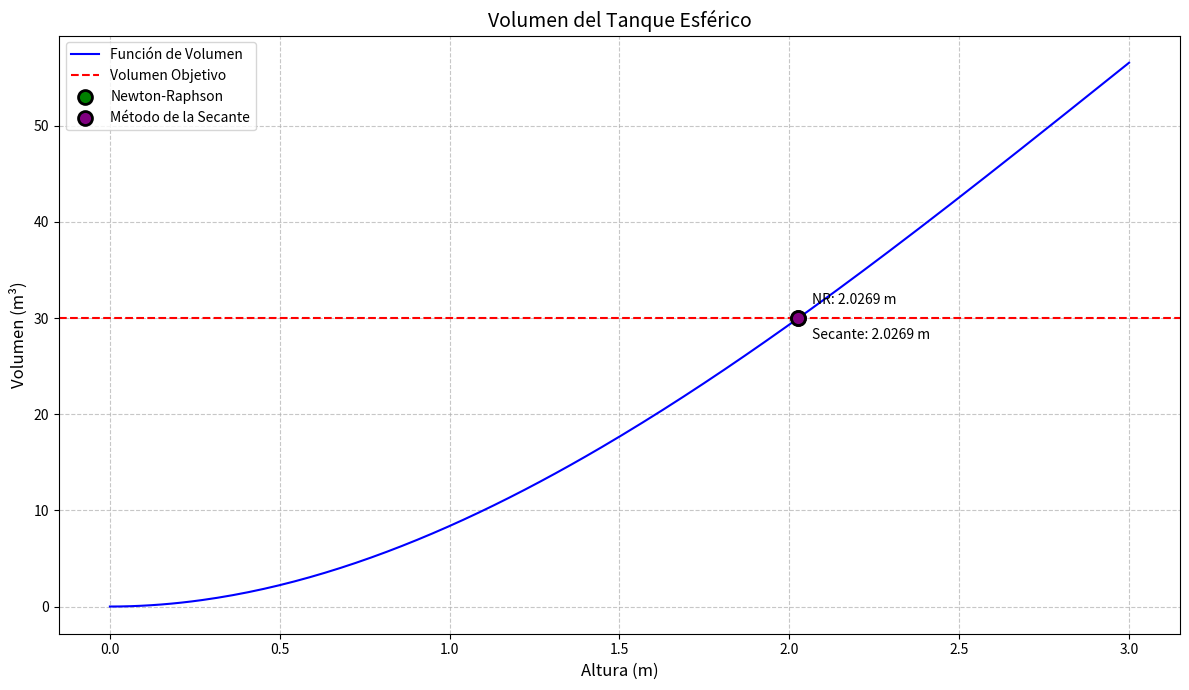
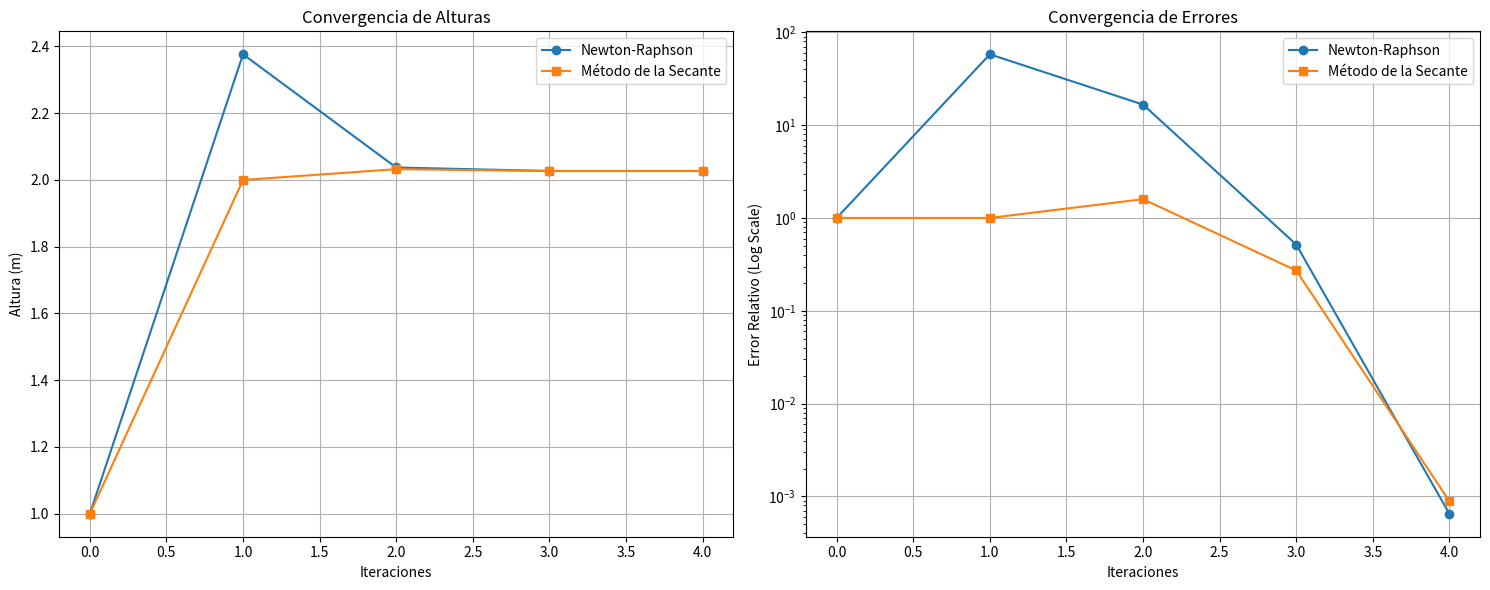

The matplotlib source for these figures, in order:
import math
import numpy as np
import matplotlib.pyplot as plt

def volumen_tanque(h, R):
    """Calcula el volumen de un tanque esférico"""
    return (math.pi * h**2 * (3*R - h)) / 3

def newton_raphson(R, volumen_objetivo, h_inicial, tolerancia=0.003/100, max_iteraciones=100):
    """
    Método de Newton-Raphson con registro de convergencia

    Retorna:
    - Altura final
    - Lista de estimaciones de altura
    - Lista de errores relativos
    - Número de iteraciones
    """
    def f(h):
        """Función para encontrar raíz: diferencia entre volumen calculado y objetivo"""
        return volumen_tanque(h, R) - volumen_objetivo

    def df(h):
        """Derivada de la función de volumen"""
        return (math.pi * (6*R*h - 3*h**2)) / 3

    h = h_inicial
    iteraciones = 0

    # Listas para tracking
    alturas = [h]
    errores = [1.0]  # Primer error inicial
    print("\nMétodo de Newton-Raphson:")
    print("Iteración | Altura (m) | Error relativo (%)")

    while iteraciones < max_iteraciones:
        f_h = f(h)
        df_h = df(h)

        # Evitar división por cero
        if abs(df_h) < 1e-10:
            break

        # Calcular nueva estimación de altura
        h_nuevo = h - f_h / df_h

        # Calcular error relativo
        error_relativo = abs((h_nuevo - h) / h_nuevo) * 100

        # Registrar altura y error
        alturas.append(h_nuevo)
        errores.append(error_relativo)
        print(f"{iteraciones+1:<9} | {h_nuevo:<10.6f} | {error_relativo:<10.6f}")

        # Verificar convergencia
        if error_relativo < tolerancia * 100:
            return h_nuevo, alturas, errores, iteraciones + 1

        h = h_nuevo
        iteraciones += 1

    return None, alturas, errores, iteraciones

def secante(R, volumen_objetivo, h0, h1, tolerancia=0.003/100, max_iteraciones=100):
    """
    Método de la Secante con registro de convergencia

    Retorna:
    - Altura final
    - Lista de estimaciones de altura
    - Lista de errores relativos
    - Número de iteraciones
    """
    def f(h):
        """Función para encontrar raíz: diferencia entre volumen calculado y objetivo"""
        return volumen_tanque(h, R) - volumen_objetivo

    iteraciones = 0

    # Listas para tracking
    alturas = [h0, h1]
    errores = [1.0, 1.0]  # Errores iniciales

    print("\nMétodo de la Secante:")
    print("Iteración | Altura (m) | Error relativo (%)")
    while iteraciones < max_iteraciones:
        f_h0 = f(alturas[-2])
        f_h1 = f(alturas[-1])

        # Evitar división por cero
        if abs(f_h1 - f_h0) < 1e-10:
            break

        # Calcular nueva estimación de altura
        h_nuevo = alturas[-1] - f_h1 * (alturas[-1] - alturas[-2]) / (f_h1 - f_h0)

        # Calcular error relativo
        error_relativo = abs((h_nuevo - alturas[-1]) / h_nuevo) * 100

        # Registrar altura y error
        alturas.append(h_nuevo)
        errores.append(error_relativo)
        print(f"{iteraciones+1:<9} | {h_nuevo:<10.6f} | {error_relativo:<10.6f}")

        # Verificar convergencia
        if error_relativo < tolerancia * 100:
            return h_nuevo, alturas, errores, iteraciones + 1

        iteraciones += 1

    return None, alturas, errores, iteraciones

def graficar_convergencia(metodo_nr, metodo_secante):
    """
    Grafica la convergencia de ambos métodos
    """
    plt.figure(figsize=(15, 6))

    # Gráfica de alturas
    plt.subplot(1, 2, 1)
    plt.plot(metodo_nr[1], label='Newton-Raphson', marker='o')
    plt.plot(metodo_secante[1], label='Método de la Secante', marker='s')
    plt.title('Convergencia de Alturas')
    plt.xlabel('Iteraciones')
    plt.ylabel('Altura (m)')
    plt.legend()
    plt.grid(True)

    # Gráfica de errores
    plt.subplot(1, 2, 2)
    plt.semilogy(metodo_nr[2], label='Newton-Raphson', marker='o')
    plt.semilogy(metodo_secante[2], label='Método de la Secante', marker='s')
    plt.title('Convergencia de Errores')
    plt.xlabel('Iteraciones')
    plt.ylabel('Error Relativo (Log Scale)')
    plt.legend()
    plt.grid(True)

    plt.tight_layout()
    plt.show()

def graficar_volumen(R, volumen_objetivo, altura_nr, altura_secante):
    """
    Grafica la función de volumen del tanque y marca las soluciones encontradas.
    """
    # Crear rango de alturas para graficar
    alturas = np.linspace(0, R, 200)
    volumenes = [volumen_tanque(h, R) for h in alturas]

    # Crear la figura
    plt.figure(figsize=(12, 7))
    plt.plot(alturas, volumenes, label='Función de Volumen', color='blue')
    plt.title('Volumen del Tanque Esférico', fontsize=14)
    plt.xlabel('Altura (m)', fontsize=12)
    plt.ylabel('Volumen (m³)', fontsize=12)

    # Línea horizontal para el volumen objetivo
    plt.axhline(y=volumen_objetivo, color='r', linestyle='--', label='Volumen Objetivo')

    # Marcar soluciones de los métodos con mayor visibilidad
    plt.scatter([altura_nr], [volumen_tanque(altura_nr, R)], color='green',
                s=100, edgecolors='black', linewidth=2,
                label='Newton-Raphson', zorder=5)
    plt.scatter([altura_secante], [volumen_tanque(altura_secante, R)], color='purple',
                s=100, edgecolors='black', linewidth=2,
                label='Método de la Secante', zorder=5)

    # Agregar anotaciones con las alturas
    plt.annotate(f'NR: {altura_nr:.4f} m',
                 (altura_nr, volumen_tanque(altura_nr, R)),
                 xytext=(10, 10), textcoords='offset points')
    plt.annotate(f'Secante: {altura_secante:.4f} m',
                 (altura_secante, volumen_tanque(altura_secante, R)),
                 xytext=(10, -15), textcoords='offset points')

    plt.grid(True, linestyle='--', alpha=0.7)
    plt.legend(fontsize=10)
    plt.tight_layout()
    plt.show()

# Datos del problema
R = 3  # Radio del tanque [m]
volumen_objetivo = 30  # Volumen deseado [m³]

# Resolver con Newton-Raphson
resultado_nr = newton_raphson(R, volumen_objetivo, h_inicial=1)
altura_nr = resultado_nr[0]
print("Newton-Raphson:")
print(f"Altura: {altura_nr:.4f} m")
print(f"Iteraciones: {resultado_nr[3]}")
print(f"Volumen calculado: {volumen_tanque(altura_nr, R):.4f} m³")

# Resolver con Método de la Secante
resultado_secante = secante(R, volumen_objetivo, h0=1, h1=2)
altura_secante = resultado_secante[0]
print("\nMétodo de la Secante:")
print(f"Altura: {altura_secante:.4f} m")
print(f"Iteraciones: {resultado_secante[3]}")
print(f"Volumen calculado: {volumen_tanque(altura_secante, R):.4f} m³")

# Graficar volumen
graficar_volumen(R, volumen_objetivo, altura_nr, altura_secante)
# Graficar convergencia
graficar_convergencia(resultado_nr, resultado_secante)